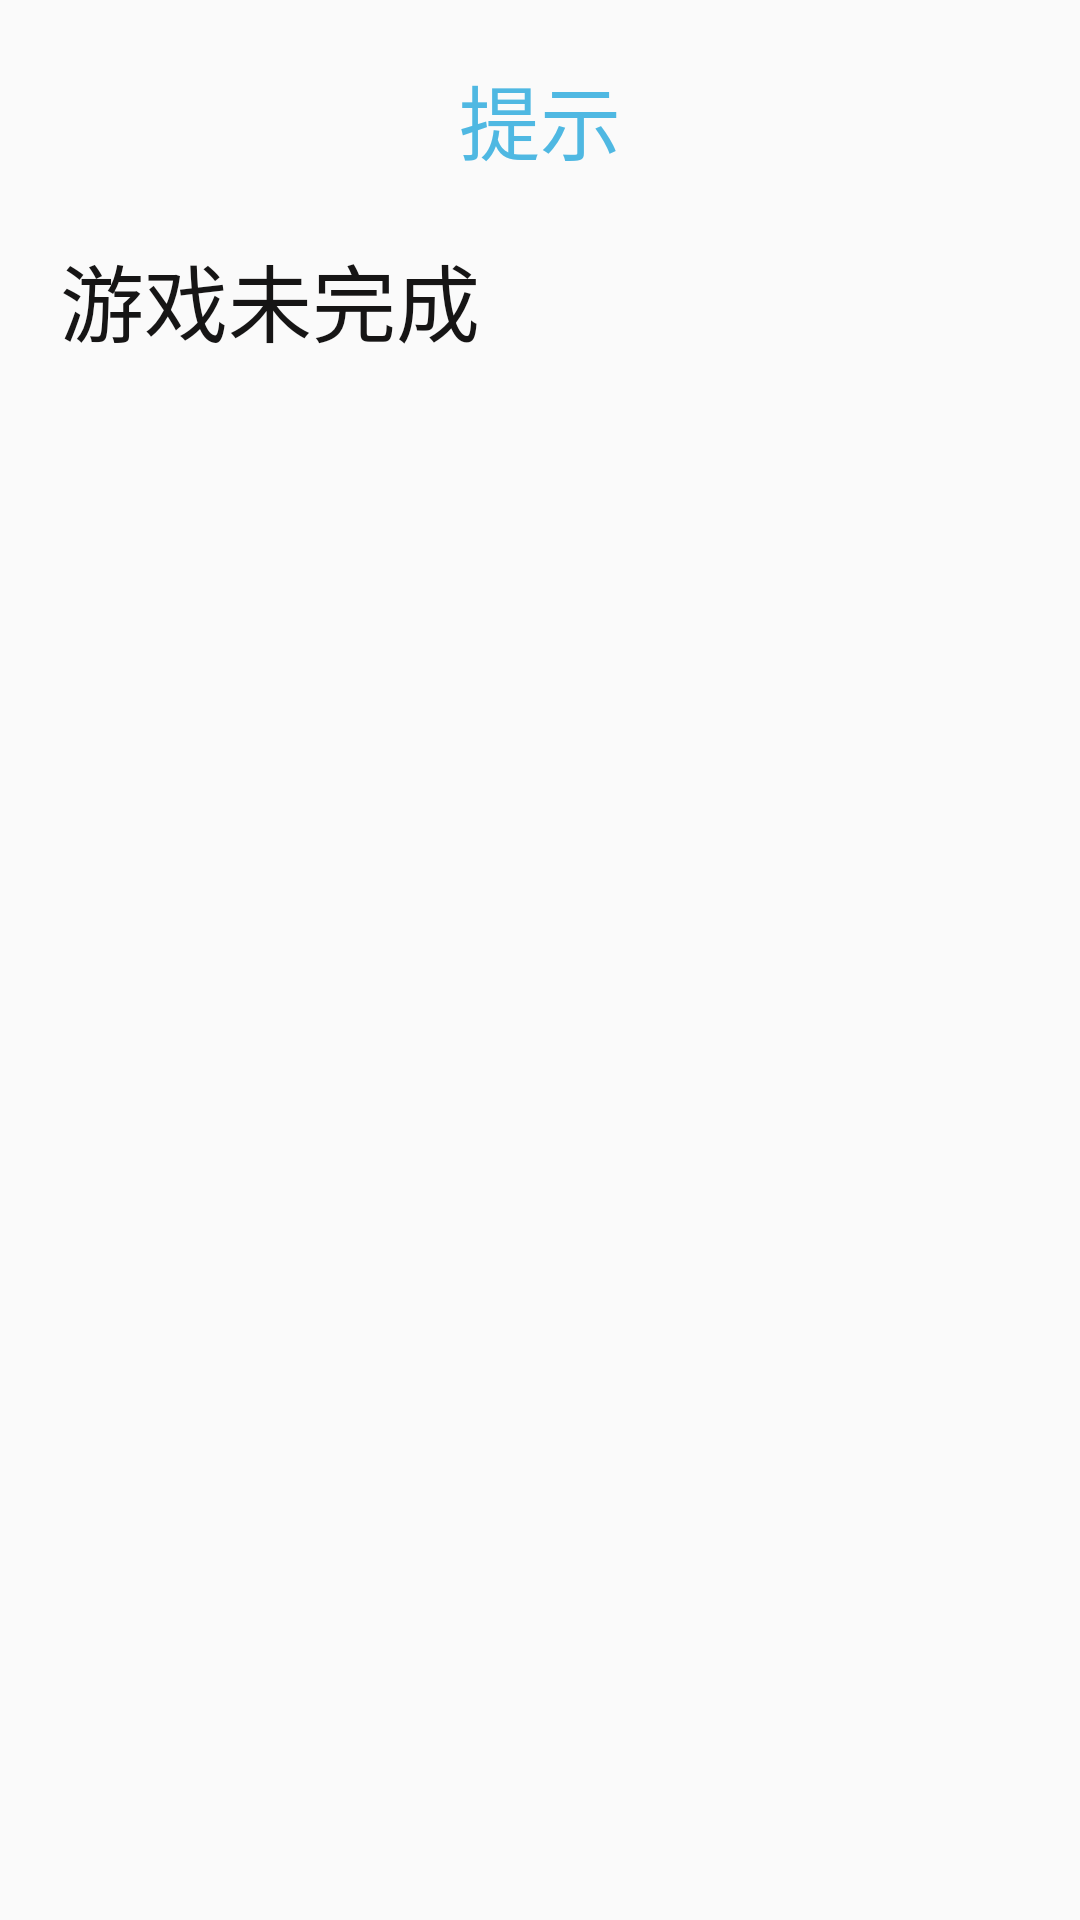

This screen was rendered from an Android layout file. Write that file and the resources it references.
<!-- AndroidManifest.xml: application theme AppTheme -->
<!-- res/layout/dialog_item.xml -->
<?xml version="1.0" encoding="utf-8"?>
<LinearLayout xmlns:android="http://schemas.android.com/apk/res/android"
    android:orientation="vertical"
    android:layout_width="match_parent"
    android:layout_height="match_parent"
     >

    <LinearLayout
        android:orientation="vertical"
        android:layout_width="match_parent"
        android:layout_height="match_parent"
        android:padding="20dp" >

        <TextView
            android:id="@+id/tv_tilte_dialog"
            android:layout_width="match_parent"
            android:layout_height="wrap_content"
            android:layout_marginBottom="20dp"
            android:textSize="27sp"
            android:gravity="center"
            android:textColor="@color/blue"
            android:text="提示" />

        <TextView
            android:id="@+id/tv_message_dialog"
            android:layout_width="match_parent"
            android:layout_height="0dp"
            android:layout_weight="1"
            android:textSize="28sp"
            android:textColor="@color/black"
            android:text="游戏未完成"
            />

    </LinearLayout>


</LinearLayout>
<!-- resources referenced by this layout -->
<resources>
  <color name="black">#161515</color>
  <color name="blue"> #4FB8E2</color>
  <style name="AppTheme" parent="Theme.AppCompat.Light.DarkActionBar">
          
          <item name="colorPrimary">@color/colorPrimary</item>
          <item name="colorPrimaryDark">@color/colorPrimaryDark</item>
          <item name="colorAccent">@color/colorAccent</item>
      </style>
  <color name="colorPrimary">#008577</color>
  <color name="colorPrimaryDark">#00574B</color>
  <color name="colorAccent">#D81B60</color>
</resources>
